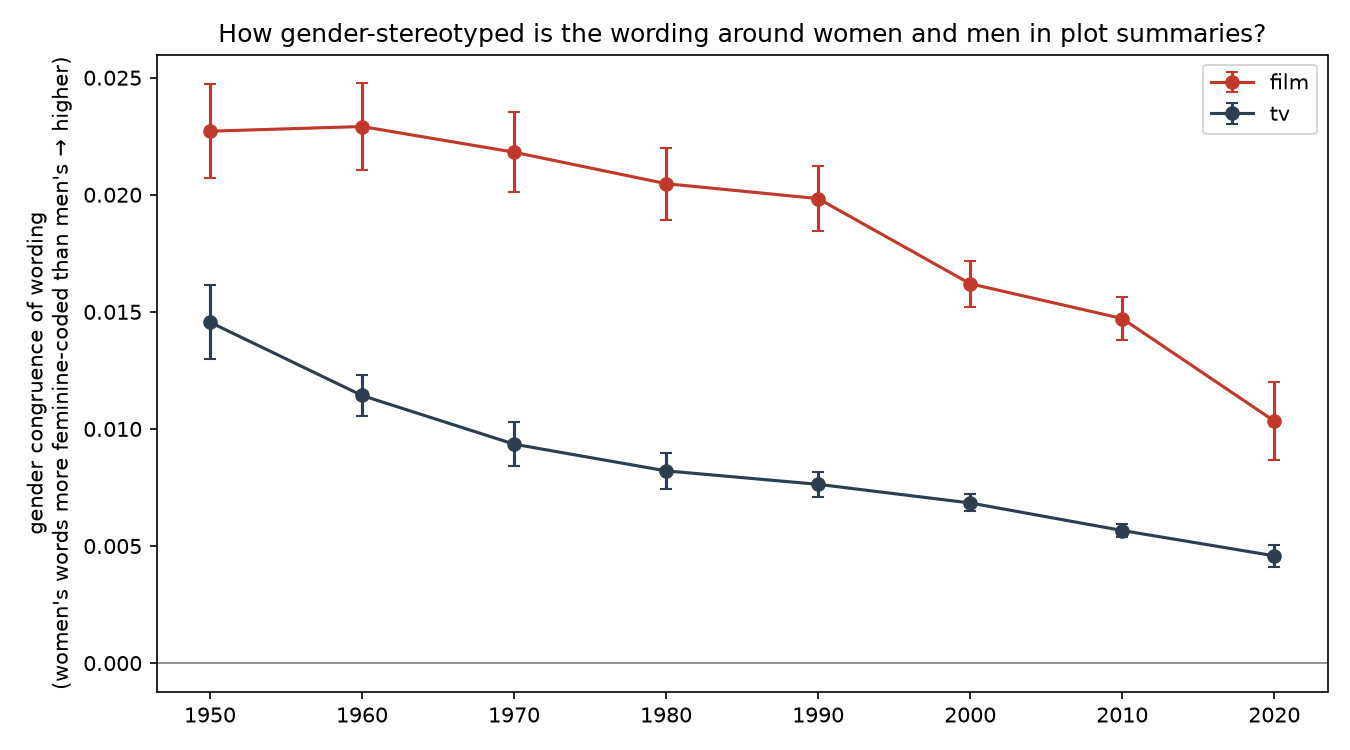

Data behind this chart, as committed beside it:
decade, medium, summaries, congruence, women_score, men_score, se
1940, film, 7970, 0.01858, -0.01336, -0.03194, 0.000597
1940, tv, 697, 0.01913, -0.01399, -0.03311, 0.00202
1950, film, 3151, 0.02272, -0.01044, -0.03316, 0.001018
1950, tv, 3768, 0.01456, -0.02111, -0.03566, 0.0008117
1960, film, 3689, 0.02292, -0.009281, -0.0322, 0.0009379
1960, tv, 9437, 0.01143, -0.02357, -0.035, 0.0004524
1970, film, 4261, 0.02182, -0.01015, -0.03197, 0.0008752
1970, tv, 9351, 0.00935, -0.02307, -0.03242, 0.000482
1980, film, 4954, 0.02047, -0.01275, -0.03323, 0.000785
1980, tv, 14231, 0.008209, -0.02518, -0.03339, 0.0003866
1990, film, 6157, 0.01984, -0.01372, -0.03356, 0.0007152
1990, tv, 27884, 0.007634, -0.02591, -0.03354, 0.0002662
2000, film, 11056, 0.0162, -0.01536, -0.03157, 0.0005022
2000, tv, 54569, 0.006839, -0.02624, -0.03308, 0.0001856
2010, film, 12725, 0.01472, -0.01665, -0.03136, 0.000478
2010, tv, 81135, 0.005662, -0.0271, -0.03277, 0.0001519
2020, film, 4155, 0.01034, -0.02069, -0.03103, 0.0008408
2020, tv, 32270, 0.004581, -0.02815, -0.03273, 0.0002451
